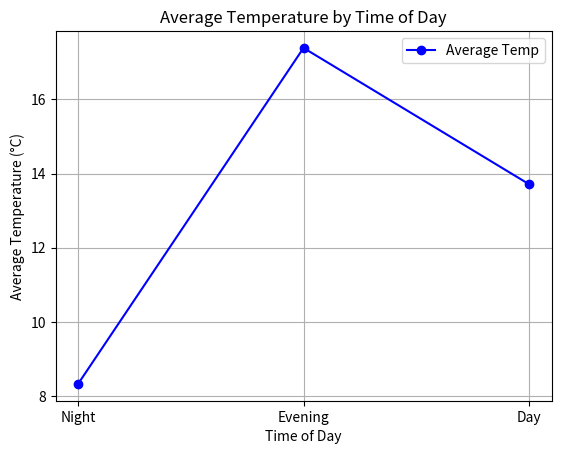

Reproduce this figure in Python.
# Task 1. Classify Temperatures:
# 1. Create empty lists for temperature classifications:
# (a) Cold: temperatures below 10°C.
# (b) Mild: temperatures between 10°C and 15°C.
# (c) Comfortable: temperatures between 15°C and 20°C.

# 2. Iterate over the temperatures list and add each temperature to the appropriate cate-
# gory.

# 3. Print the lists to verify the classifications.

# List of temperatures
temperatures_list = [8.2, 17.4, 14.1, 7.9, 18.0, 13.5, 9.0, 17.8, 13.0, 8.5,
16.5, 12.9, 7.7, 17.2, 13.3, 8.4, 16.7, 14.0, 9.5, 18.3, 13.4, 8.1,
17.9, 14.2, 7.6, 17.0, 12.8, 8.0, 16.8, 13.7, 7.8, 17.5, 13.6, 8.7,
17.1, 13.8, 9.2, 18.1, 13.9, 8.3, 16.4, 12.7, 8.9, 18.2, 13.1, 7.8,
16.6, 12.5]

# Empty lists for various temperatures:
cold_temperatures = []
mild_temperatures = []
comfortable_temperatures = []

# Iteration for appropriate categorization of temperatures:
for i in temperatures_list:
    if i<10:
        cold_temperatures.append(i)
    elif i>10 and i<15:
        mild_temperatures.append(i)
    elif i>15 and i<20:
        comfortable_temperatures.append(i)

# Displaying all types of temperatures:
print("Cold temperatures: ", cold_temperatures)
print("Mild temperatures: ", mild_temperatures)
print("Comfortable temperatures: ", comfortable_temperatures)

# Task 2. Based on Data - Answer all the Questions:
# 1. How many times was it mild?
# (a) Hint: Count the number of items in the mild list and print the result.
# => It was mild for 16 times.
# 2. How many times was it comfortable?
# => It was comfortable for 16 times.
# 3. How many times was it cold?
# => It was cold for 16 times.

# Task 3. Convert Temperatures from Celsius to Fahrenheit

# Using the formula for temperature conversion, convert each reading from Celsius to Fahren-
# heit and store it in a new list called temperatures_fahrenheit.

# Formula: Fahrenheit = (Celsius ×
# 9
# 5
# ) + 32

# 1. Iterate over the temperatures list and apply the formula to convert each temperature.
# 2. Store the results in the new list.
# 3. Print the converted Fahrenheit values.

# List of temperatures:
temperatures_list = [8.2, 17.4, 14.1, 7.9, 18.0, 13.5, 9.0, 17.8, 13.0, 8.5,
16.5, 12.9, 7.7, 17.2, 13.3, 8.4, 16.7, 14.0, 9.5, 18.3, 13.4, 8.1,
17.9, 14.2, 7.6, 17.0, 12.8, 8.0, 16.8, 13.7, 7.8, 17.5, 13.6, 8.7,
17.1, 13.8, 9.2, 18.1, 13.9, 8.3, 16.4, 12.7, 8.9, 18.2, 13.1, 7.8,
16.6, 12.5]

# Empty list for fahrenheit temperatures:
fahrenheit_temperatures = []

# Iteration for converting temperatures in celcius to fahrenheit:
for celcius in temperatures_list:
    fahrenheit = (celcius * 9/5) + 32
    fahrenheit_temperatures.append(fahrenheit)

# Displaying the output:
print("Temperatures in fahrenheit: ", fahrenheit_temperatures)

# Task 4. Analyze Temperature Patterns by Time of Day:
# Scenario: Each day’s readings are grouped as:
# • Night (00-08),
# • Evening (08-16),
# • Day (16-24).
# 1. Create empty lists for night, day, and evening temperatures.
# 2. Iterate over the temperatures list, assigning values to each time-of-day list based on
# their position.
# 3. Calculate and print the average day-time temperature.
# 4. (Optional) Plot ”day vs. temperature” using matplotlib.

import matplotlib.pyplot as plt

temperatures_list = [8.2, 8.5, 7.9, 7.8, 8.1, 8.4, 8.7, 9.0, 17.4, 17.8, 
                     18.0, 17.9, 17.5, 17.2, 16.8, 16.5, 14.1, 14.0, 14.2, 
                     13.9, 13.7, 13.5, 13.3, 13.0]

#Creating empty lists for different time of a day
night_temperatures = []
evening_temperatures = []
day_temperatures = []

#Iterating over time of day
for i, temper in enumerate(temperatures_list):
    if 0 <= i < 8:  
        night_temperatures.append(temper)
    elif 8 <= i < 16:  
        evening_temperatures.append(temper)
    elif 16 <= i < 24:  
        day_temperatures.append(temper)

#Calculating average day temperature
if day_temperatures:
    average_day_temp = sum(day_temperatures) / len(day_temperatures)
else:
    average_day_temp = None
print("Night temperatures:", night_temperatures)
print("Evening temperatures:", evening_temperatures)
print("Day temperatures:", day_temperatures)
print("Average day-time temperature:", average_day_temp)

#Plotting the graph 
times_of_day = ['Night', 'Evening', 'Day']
average_temperatures = [
    sum(night_temperatures) / len(night_temperatures),
    sum(evening_temperatures) / len(evening_temperatures),
    average_day_temp
]
plt.plot(times_of_day, average_temperatures, marker='o', color='blue', label='Average Temp')
plt.xlabel("Time of Day")
plt.ylabel("Average Temperature (°C)")
plt.title("Average Temperature by Time of Day")
plt.legend()
plt.grid(True)
plt.show()


# Exercise - Recursion:
# Task 1 - Sum of Nested Lists:
# Scenario: You have a list that contains numbers and other lists of numbers (nested lists).
# You want to find the total sum of all the numbers in this structure.
# Task:
# • Write a recursive function sum_nested_list(nested_list) that:
# 1. Takes a nested list (a list that can contain numbers or other lists of numbers) as
# input.
# 2. Sums all numbers at every depth level of the list, regardless of how deeply nested
# the numbers are.
# • Test the function with a sample nested list, such as
# nested_list = [1, [2, [3, 4], 5], 6, [7, 8]].
# The result should be the total sum of all the numbers.

def sum_nested_list(nested_list):
    """
    Calculate the sum of all numbers in a nested list.
    This function takes a list that may contain integers and other nested lists.
    It recursively traverses the list and sums all the integers, no matter how deeply
    nested they are.
    
    Args:
        nested_list (list): A list that may contain integers or other lists of integers.
    
    Returns:
        int: The total sum of all integers in the nested list, including those in sublists.
    
    Example:
        >>> sum_nested_list([1, [2, [3, 4], 5], 6, [7, 8]])
        36
        >>> sum_nested_list([1, [2, 3], [4, [5]]])
        15
    """
    total = 0
    for element in nested_list:
        if isinstance(element, list):  # Check if the element is a list
            total += sum_nested_list(element)  # Recursively sum the nested list
        else:
            total += element  # Add the number to the total
    return total

# Test the function with sample input
nested_list1 = [1, [2, [3, 4], 5], 6, [7, 8]]
nested_list2 = [1, [2, 3], [4, [5]]]
print(sum_nested_list(nested_list1))  
print(sum_nested_list(nested_list2))

# Task 2 - Generate All Permutations of a String:
# Scenario: Given a string, generate all possible permutations of its characters. This is useful
# for understanding backtracking and recursive depth-first search.
# Task:
# • Write a recursive function generate_permutations(s) that:
# – Takes a string s as input and returns a list of all unique permutations.
# • Test with strings like ”abc” and ”aab”.

# print(generate_permutations("abc"))
# # Should return [’abc’, ’acb’, ’bac’, ’bca’, ’cab’, ’cba’]

def generate_permutations(s):
    """
    Generate all unique permutations of a string.
    
    Args:
        s (str): The input string to generate permutations for.
    
    Returns:
        list: A list of all unique permutations of the input string.
    """
    # Base case: If the string is empty or has one character, return it as the only permutation
    if len(s) <= 1:
        return [s]
    
    # Recursive case: Generate all unique permutations
    permutations = set()  # Use a set to avoid duplicate permutations
    for i, char in enumerate(s):
        # Remove the character at index i and get the remaining substring
        remaining = s[:i] + s[i+1:]
        # Generate all permutations of the remaining characters
        for perm in generate_permutations(remaining):
            # Append the current character to each permutation of the remaining characters
            permutations.add(char + perm)
    
    return list(permutations)

# Test the function
print(generate_permutations("abc"))  
print(generate_permutations("aab"))  

# Task 3 - Directory Size Calculation:
# Directory Size Calculation Scenario: Imagine a file system where directories can contain files
# (with sizes in KB) and other directories. You want to calculate the total size of a directory,
# including all nested files and subdirectories.
# Task:
# 1. Write a recursive function calculate_directory_size(directory) where:
# • directory is a dictionary where keys represent file names (with values as sizes in

# KB) or directory names (with values as another dictionary representing a subdi-
# rectory).

# • The function should return the total size of the directory, including all nested
# subdirectories.
# 2. Test the function with a sample directory structure.

def calculate_directory_size(directory):
    """
    Calculate the total size of a directory, including all nested files and subdirectories.
    
    Args:
        directory (dict): A dictionary representing the directory structure, where:
                          - Keys are file names (with values as sizes in KB).
                          - Keys can also be directory names (with values as nested dictionaries).
    
    Returns:
        int: The total size of the directory in KB.
    """
    totalFileSize = 0
    for content in directory.values():
        if type(content) == dict:
            totalFileSize += calculate_directory_size(content)  
        else:
            totalFileSize += content 
    return totalFileSize

directory_structure = {
    "file1.txt": 200,
    "file2.txt": 300,
    "subdir1": {
        "file3.txt": 400,
        "file4.txt": 100
    },
    "subdir2": {
        "subsubdir1": {
            "file5.txt": 250
        },
        "file6.txt": 150
    }
}

print(calculate_directory_size(directory_structure))  


# Task 1 - Coin Change Problem:
# Scenario: Given a set of coin denominations and a target amount, find the minimum number
# of coins needed to make the amount. If it’s not possible, return - 1.
# Task:
# 1. Write a function min_coins(coins, amount) that:
# • Uses DP to calculate the minimum number of coins needed to make up the
# amount.
# 2. Test with coins = [1, 2, 5] and amount = 11. The result should be 3 (using coins
# [5, 5, 1]).

def min_coins(coins, amount):
    """
    Finds the minimum number of coins needed to make up a given amount using dynamic
    programming.
    
    Parameters:
    coins (list of int): A list of coin denominations available for making change.
    amount (int): The target amount for which we need to find the minimum number of coins.
    
    Returns:
    int: The minimum number of coins required to make the given amount.
         If it is not possible to make the amount with the given coins, returns -1.
    """
    # Initialize a DP array to store minimum coins needed for each amount up to the target.
    dp = [float('inf')] * (amount + 1)
    dp[0] = 0  # Base case: 0 coins are needed to make amount 0.

    # Fill the dp array for each coin.
    for coin in coins:
        for i in range(coin, amount + 1):
            dp[i] = min(dp[i], dp[i - coin] + 1)

    # If dp[amount] is still infinity, the amount cannot be made up with the given coins.
    return dp[amount] if dp[amount] != float('inf') else -1

# Test the function with provided test cases.
print(min_coins([1, 2, 5], 11))  
print(min_coins([2], 3))         

# Task 2 - Longest Common Subsequence (LCS):
# Scenario: Given two strings, find the length of their longest common subsequence (LCS).
# This is useful in text comparison.
# Task:
# 1. Write a function longest_common_subsequence(s1, s2) that:
# • Uses DP to find the length of the LCS of two strings s1 and s2.
# 2. Test with strings like "abcde" and "ace"; the LCS length should be 3 ("ace").

def longest_common_subsequence(s1, s2):
    """
    Finds the length of the Longest Common Subsequence (LCS) between two strings.
    
    Args:
        s1 (str): First string.
        s2 (str): Second string.
    
    Returns:
        int: Length of the LCS.
    """
    # Get lengths of both strings
    m, n = len(s1), len(s2)

    # Create a 2D DP table with dimensions (m+1) x (n+1)
    dp = [[0] * (n + 1) for _ in range(m + 1)]

    # Fill the DP table
    for i in range(1, m + 1):
        for j in range(1, n + 1):
            if s1[i - 1] == s2[j - 1]:  # When characters match
                dp[i][j] = dp[i - 1][j - 1] + 1
            else:  # When characters don't match
                dp[i][j] = max(dp[i - 1][j], dp[i][j - 1])

    return dp[m][n]

# Test the function
s1 = "abcde"
s2 = "ace"
result = longest_common_subsequence(s1, s2)
print(f"The length of the LCS between '{s1}' and '{s2}' is: {result}")

# Task 3 - 0/1 Knapsack Problem:
# Scenario: You have a list of items, each with a weight and a value. Given a weight capacity,
# maximize the total value of items you can carry without exceeding the weight capacity.
# Task:
# 1. Write a function knapsack(weights, values, capacity) that:
# • Uses DP to determine the maximum value that can be achieved within the given
# weight capacity.

# 2. Test with weights [1, 3, 4, 5], values [1, 4, 5, 7], and capacity 7. The re-
# sult should be 9.

def knapsack(weights, values, capacity):
    """
    Solves the 0/1 Knapsack Problem using Dynamic Programming.
    
    Args:
        weights (list): List of item weights.
        values (list): List of item values.
        capacity (int): Maximum weight capacity.
    
    Returns:
        int: Maximum value that can be achieved within the given weight capacity.
    """
    n = len(weights)

    # Create a DP table with dimensions (n+1) x (capacity+1)
    dp = [[0] * (capacity + 1) for _ in range(n + 1)]

    # Fill the DP table
    for i in range(1, n + 1):
        for w in range(1, capacity + 1):
            if weights[i - 1] <= w:
                # Include the item or exclude it
                dp[i][w] = max(dp[i - 1][w], values[i - 1] + dp[i - 1][w - weights[i - 1]])
            else:
                # Exclude the item
                dp[i][w] = dp[i - 1][w]

    return dp[n][capacity]

# Test the function
weights = [1, 3, 4, 5]
values = [1, 4, 5, 7]
capacity = 7

result = knapsack(weights, values, capacity)
print(f"The maximum value that can be achieved with capacity {capacity} is: {result}")

